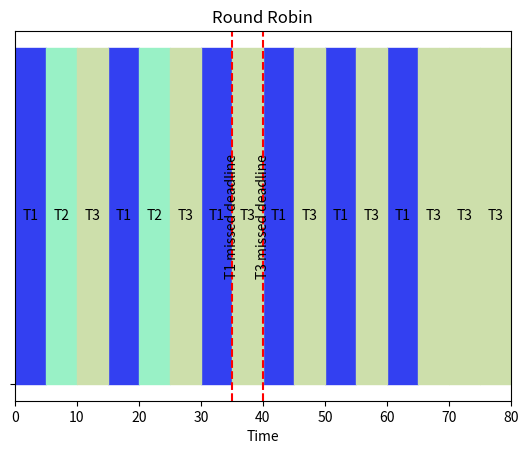

The script that saved this image:

import random
import matplotlib.pyplot as plt
rr_processes = {'arrival': [0, 3, 10], 'period': None, 'execution': [30, 10, 40], 'deadline': [35, 25, 40], 'quantum': 5}

runtime = sum(rr_processes['execution']) 


def rr(processes, runtime):
    n = len(processes['arrival'])
    output = [[] for _ in range(n)]
    current_time = 0
    algorithm_name = "Round Robin"
    deadlines_missed = [[] for _ in range(n)]

    while current_time < runtime:
        schueduled = False

        for i in range(n):
            start_time = current_time
            #check if current process has arrived
            if processes['arrival'][i] <= current_time:
                
                #check if current task  has finished
                if processes['execution'][i] == 0:
                    continue

                #if current iteration finishes task 
                if processes['execution'][i] <= processes['quantum']:
                    end_time = start_time + processes['execution'][i]
                    processes['execution'][i] = 0
                    output[i].append([start_time, end_time])
                    current_time = end_time
                    if end_time > processes['deadline'][i]:
                        deadlines_missed[i].append(processes['deadline'][i]) 



                else:
                    end_time = start_time + processes['quantum']
                    processes['execution'][i] -= processes['quantum']
                    output[i].append([start_time, end_time])
                    current_time = end_time
                    if end_time > processes['deadline'][i]:
                        deadlines_missed[i].append(processes['deadline'][i]) 
                schueduled = True
            
        if not schueduled:
            current_time += 1
    return output, algorithm_name, deadlines_missed


def gantt_chart_rr(output, algorithm_name, runtime, deadlines_missed):
    """
    output has to be in the format [[start_time, end_time], [start_time, end_time], ...]
    """
    colors = [f"#{random.randint(0, 0xFFFFFF):06x}" for _ in range(len(output))]
    fig, gantt_chart = plt.subplots()
    gantt_chart.set_title(algorithm_name)
    gantt_chart.set_xlabel("Time")
    gantt_chart.set_yticks([0])
    gantt_chart.set_yticklabels([""])
    for i in range(len(output)):
        for j in range(len(output[i])):
            start_time, end_time = output[i][j]
            gantt_chart.broken_barh([(start_time, end_time - start_time)], (0, 0.5), color=colors[i])
            gantt_chart.text((start_time + end_time)/2, 0.25, f"T{i+1}", ha="center", va="center")

    for i in range(len(deadlines_missed)):
        if deadlines_missed[i]:
            gantt_chart.axvline(x=deadlines_missed[i][0], color='r', linestyle='--')
            gantt_chart.text(deadlines_missed[i][0], 0.25, f"T{i+1} missed deadline", ha="center", va="center", rotation=90)

    gantt_chart.set_xlim(0, runtime)
    plt.show()

output, algorithm_name, missed_dl = rr(rr_processes, runtime)
print(missed_dl)
print(output, algorithm_name) 
gantt_chart_rr(output, algorithm_name, runtime, missed_dl)


